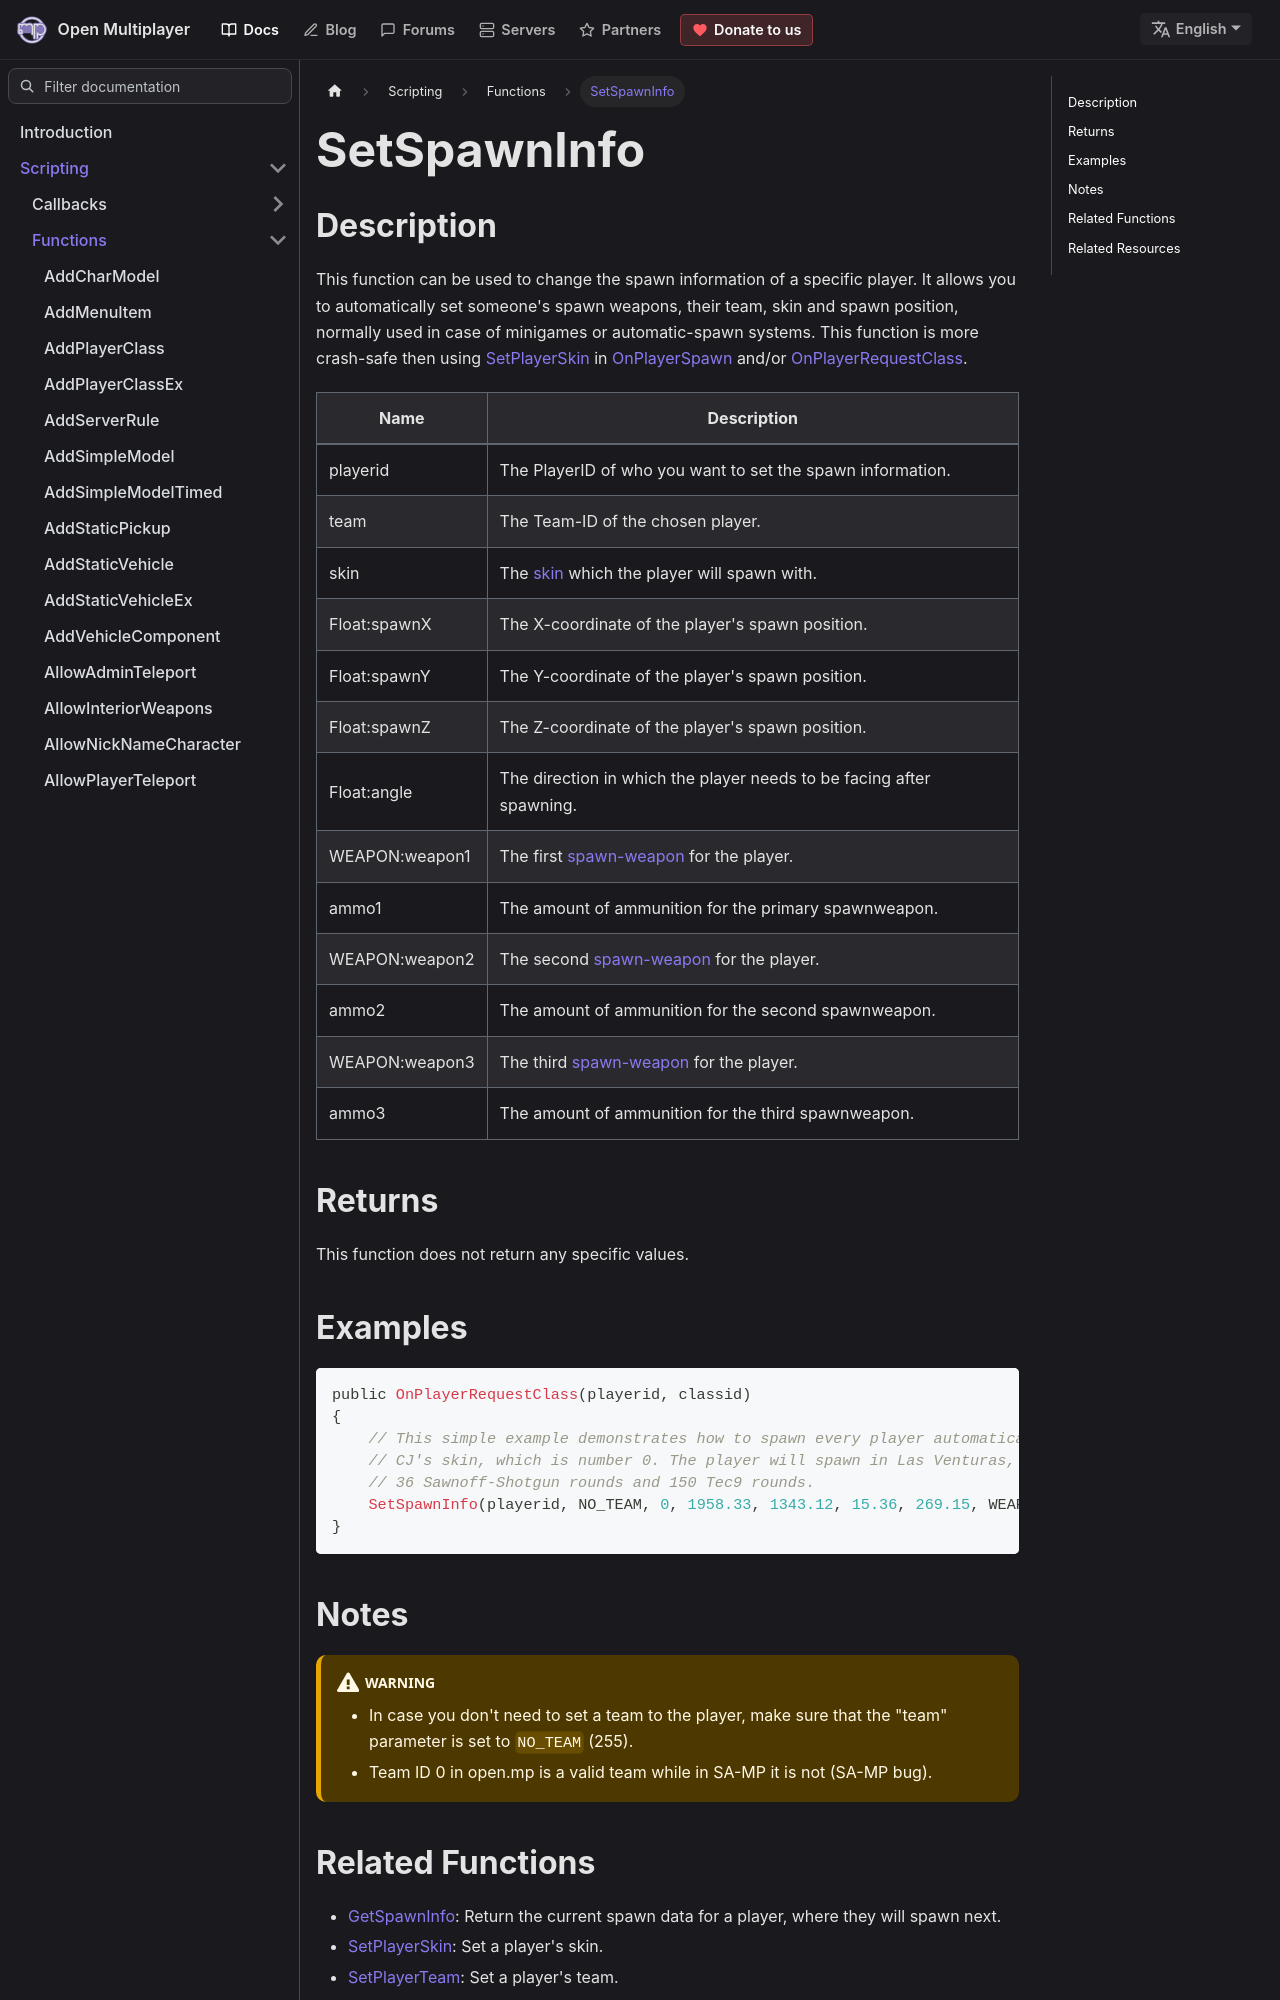

repository: openmultiplayer/web · page: docs/scripting/functions/SetSpawnInfo.html · generator: docusaurus

---
title: SetSpawnInfo
sidebar_label: SetSpawnInfo
description: This function can be used to change the spawn information of a specific player.
tags: ["player"]
---

## Description

This function can be used to change the spawn information of a specific player. It allows you to automatically set someone's spawn weapons, their team, skin and spawn position, normally used in case of minigames or automatic-spawn systems. This function is more crash-safe then using [SetPlayerSkin](SetPlayerSkin) in [OnPlayerSpawn](../callbacks/OnPlayerSpawn) and/or [OnPlayerRequestClass](../callbacks/OnPlayerRequestClass).

| Name           | Description                                                          |
| -------------- | -------------------------------------------------------------------- |
| playerid       | The PlayerID of who you want to set the spawn information.           |
| team           | The Team-ID of the chosen player.                                    |
| skin           | The [skin](../resources/skins) which the player will spawn with.     |
| Float:spawnX   | The X-coordinate of the player's spawn position.                     |
| Float:spawnY   | The Y-coordinate of the player's spawn position.                     |
| Float:spawnZ   | The Z-coordinate of the player's spawn position.                     |
| Float:angle    | The direction in which the player needs to be facing after spawning. |
| WEAPON:weapon1 | The first [spawn-weapon](../resources/weaponids) for the player.     |
| ammo1          | The amount of ammunition for the primary spawnweapon.                |
| WEAPON:weapon2 | The second [spawn-weapon](../resources/weaponids) for the player.    |
| ammo2          | The amount of ammunition for the second spawnweapon.                 |
| WEAPON:weapon3 | The third [spawn-weapon](../resources/weaponids) for the player.     |
| ammo3          | The amount of ammunition for the third spawnweapon.                  |

## Returns

This function does not return any specific values.
